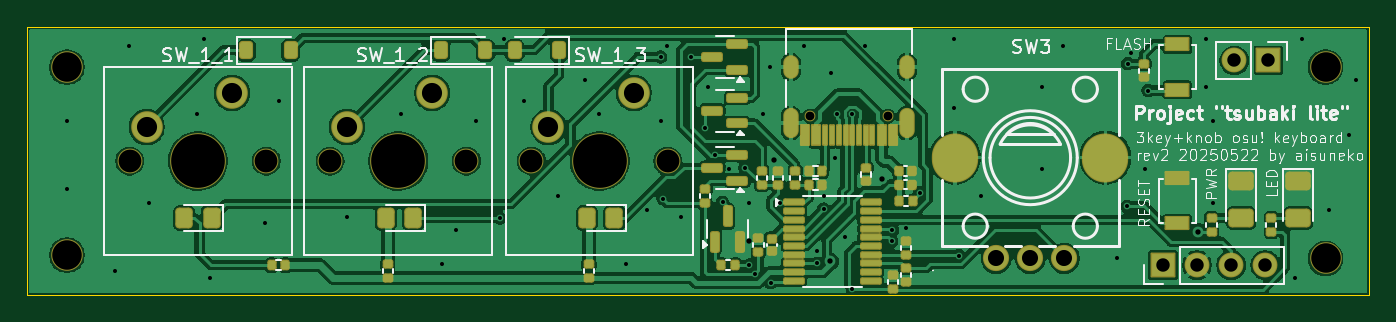
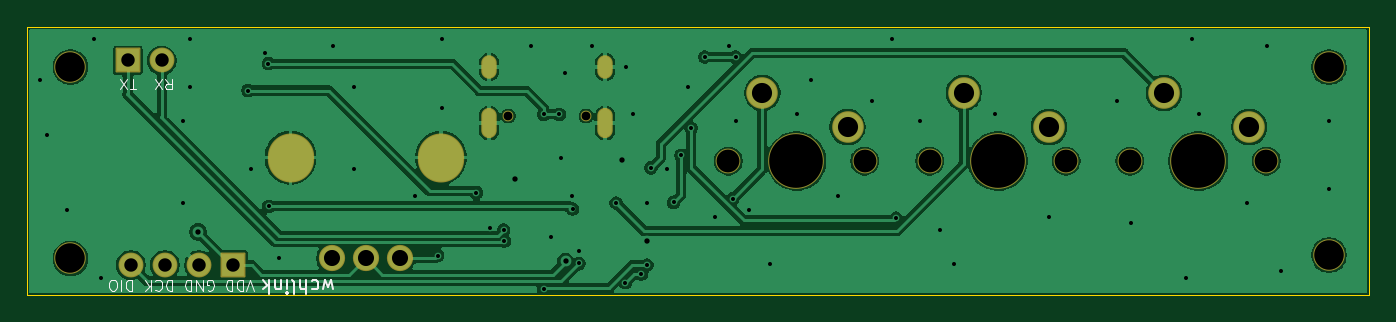
Circuit board: 11 layer files. Board 100.0 x 20.0 mm.
- bottom_mask: tsubaki_lite-B_Mask.gbs (2637 bytes)
- paste: tsubaki_lite-B_Paste.gbp (457 bytes)
- bottom_silk: tsubaki_lite-B_Silkscreen.gbo (9520 bytes)
- bottom_copper: tsubaki_lite-Back.gbl (91833 bytes)
- outline: tsubaki_lite-Edge_Cuts.gm1 (611 bytes)
- top_mask: tsubaki_lite-F_Mask.gts (8161 bytes)
- paste: tsubaki_lite-F_Paste.gtp (6197 bytes)
- top_silk: tsubaki_lite-F_Silkscreen.gto (54025 bytes)
- top_copper: tsubaki_lite-Front.gtl (163820 bytes)
- drill: tsubaki_lite-NPTH.drl (754 bytes)
- drill: tsubaki_lite-PTH.drl (2291 bytes)

=== bottom_mask: tsubaki_lite-B_Mask.gbs (2637 bytes, source withheld) ===
=== paste: tsubaki_lite-B_Paste.gbp ===
%TF.GenerationSoftware,KiCad,Pcbnew,9.0.2*%
%TF.CreationDate,2025-05-22T15:05:22+08:00*%
%TF.ProjectId,tsubaki_lite,74737562-616b-4695-9f6c-6974652e6b69,2025.4*%
%TF.SameCoordinates,Original*%
%TF.FileFunction,Paste,Bot*%
%TF.FilePolarity,Positive*%
%FSLAX46Y46*%
G04 Gerber Fmt 4.6, Leading zero omitted, Abs format (unit mm)*
G04 Created by KiCad (PCBNEW 9.0.2) date 2025-05-22 15:05:22*
%MOMM*%
%LPD*%
G01*
G04 APERTURE LIST*
G04 APERTURE END LIST*
M02*

=== bottom_silk: tsubaki_lite-B_Silkscreen.gbo (9520 bytes, source omitted) ===
=== bottom_copper: tsubaki_lite-Back.gbl (91833 bytes, source omitted) ===
=== outline: tsubaki_lite-Edge_Cuts.gm1 ===
%TF.GenerationSoftware,KiCad,Pcbnew,9.0.2*%
%TF.CreationDate,2025-05-22T15:05:22+08:00*%
%TF.ProjectId,tsubaki_lite,74737562-616b-4695-9f6c-6974652e6b69,2025.4*%
%TF.SameCoordinates,Original*%
%TF.FileFunction,Profile,NP*%
%FSLAX46Y46*%
G04 Gerber Fmt 4.6, Leading zero omitted, Abs format (unit mm)*
G04 Created by KiCad (PCBNEW 9.0.2) date 2025-05-22 15:05:22*
%MOMM*%
%LPD*%
G01*
G04 APERTURE LIST*
%TA.AperFunction,Profile*%
%ADD10C,0.100000*%
%TD*%
G04 APERTURE END LIST*
D10*
X93000000Y-90000000D02*
X193000000Y-90000000D01*
X193000000Y-110000000D01*
X93000000Y-110000000D01*
X93000000Y-90000000D01*
M02*

=== top_mask: tsubaki_lite-F_Mask.gts (8161 bytes, source omitted) ===
=== paste: tsubaki_lite-F_Paste.gtp (6197 bytes, source omitted) ===
=== top_silk: tsubaki_lite-F_Silkscreen.gto (54025 bytes, source omitted) ===
=== top_copper: tsubaki_lite-Front.gtl (163820 bytes, source omitted) ===
=== drill: tsubaki_lite-NPTH.drl ===
M48
; DRILL file {KiCad 9.0.2} date 2025-05-22T15:05:24+0800
; FORMAT={-:-/ absolute / inch / decimal}
; #@! TF.CreationDate,2025-05-22T15:05:24+08:00
; #@! TF.GenerationSoftware,Kicad,Pcbnew,9.0.2
; #@! TF.FileFunction,NonPlated,1,2,NPTH
FMAT,2
INCH
; #@! TA.AperFunction,NonPlated,NPTH,ComponentDrill
T1C0.0256
; #@! TA.AperFunction,NonPlated,NPTH,ComponentDrill
T2C0.0669
; #@! TA.AperFunction,NonPlated,NPTH,ComponentDrill
T3C0.0866
; #@! TA.AperFunction,NonPlated,NPTH,ComponentDrill
T4C0.1575
%
G90
G05
T1
X5.9586Y-3.805
X6.1862Y-3.805
T2
X3.9634Y-3.937
X4.3634Y-3.937
X4.5508Y-3.937
X4.9508Y-3.937
X5.1413Y-3.937
X5.5413Y-3.937
T3
X3.7795Y-3.6614
X3.7795Y-4.2126
X7.4705Y-3.6614
X7.4705Y-4.2224
T4
X4.1634Y-3.937
X4.7508Y-3.937
X5.3413Y-3.937
M30

=== drill: tsubaki_lite-PTH.drl ===
M48
; DRILL file {KiCad 9.0.2} date 2025-05-22T15:05:24+0800
; FORMAT={-:-/ absolute / inch / decimal}
; #@! TF.CreationDate,2025-05-22T15:05:24+08:00
; #@! TF.GenerationSoftware,Kicad,Pcbnew,9.0.2
; #@! TF.FileFunction,Plated,1,2,PTH
FMAT,2
INCH
; #@! TA.AperFunction,Plated,PTH,ViaDrill
T1C0.0118
; #@! TA.AperFunction,Plated,PTH,ViaDrill
T2C0.0157
; #@! TA.AperFunction,Plated,PTH,ComponentDrill
T3C0.0236
; #@! TA.AperFunction,Plated,PTH,ComponentDrill
T4C0.0394
; #@! TA.AperFunction,Plated,PTH,ComponentDrill
T5C0.0472
; #@! TA.AperFunction,Plated,PTH,ComponentDrill
T6C0.0591
; #@! TA.AperFunction,Plated,PTH,ComponentDrill
T7C0.0906
%
G90
G05
T1
X3.78Y-3.82
X3.78Y-4.02
X3.92Y-4.26
X3.96Y-3.6
X4.02Y-4.06
X4.16Y-3.8
X4.18Y-3.58
X4.2Y-4.28
X4.36Y-4.12
X4.4Y-3.76
X4.6Y-4.1
X4.76Y-3.8
X4.88Y-4.24
X4.92Y-4.14
X4.98Y-3.82
X5.0492Y-4.1043
X5.06Y-3.58
X5.12Y-3.76
X5.22Y-4.04
X5.3Y-3.7
X5.34Y-3.8
X5.42Y-4.24
X5.48Y-4.08
X5.52Y-3.6319
X5.52Y-3.82
X5.5271Y-4.0471
X5.54Y-3.6
X5.58Y-4.1
X5.61Y-3.6319
X5.6501Y-3.84
X5.66Y-3.72
X5.6802Y-3.9202
X5.7019Y-4.0581
X5.72Y-3.96
X5.7682Y-3.9567
X5.78Y-4.06
X5.78Y-4.2421
X5.7963Y-4.2687
X5.82Y-3.8
X5.84Y-3.66
X5.843Y-4.2934
X5.87Y-4.06
X5.94Y-3.6
X5.9793Y-4.2372
X5.98Y-4.2
X5.9981Y-4.0781
X6.0Y-4.04
X6.02Y-3.68
X6.0322Y-3.9278
X6.0369Y-3.8
X6.06Y-4.16
X6.0823Y-3.8
X6.0827Y-4.3111
X6.12Y-3.6
X6.198Y-4.1719
X6.2Y-4.14
X6.24Y-4.1319
X6.28Y-4.03
X6.38Y-3.58
X6.38Y-3.78
X6.394Y-4.214
X6.46Y-4.04
X6.64Y-3.72
X6.64Y-3.96
X6.7Y-3.6
X6.86Y-4.22
X6.8889Y-4.07
X6.89Y-3.6516
X6.9Y-3.62
X6.94Y-3.96
X6.95Y-3.7303
X7.12Y-3.58
X7.12Y-3.72
X7.14Y-3.82
X7.14Y-4.06
X7.38Y-4.28
X7.4Y-3.58
X7.48Y-4.08
X7.54Y-3.86
X7.56Y-3.7
T2
X5.78Y-4.1703
X5.8534Y-3.9339
X6.0183Y-4.2313
X6.1682Y-3.9882
X7.0965Y-4.1447
T4
X6.9933Y-4.2421
X7.0933Y-4.2421
X7.1933Y-4.2421
X7.2026Y-3.6417
X7.2933Y-4.2421
X7.3026Y-3.6417
T5
X6.5043Y-4.2224
X6.6043Y-4.2224
X6.7043Y-4.2224
T6
X4.0134Y-3.837
X4.2634Y-3.737
X4.6008Y-3.837
X4.8508Y-3.737
X5.1913Y-3.837
X5.4413Y-3.737
T3
G00X5.9023Y-3.6732
M15
G01X5.9023Y-3.6495
M16
G05
G00X5.9023Y-3.8476
M15
G01X5.9023Y-3.8043
M16
G05
G00X6.2425Y-3.6732
M15
G01X6.2425Y-3.6495
M16
G05
G00X6.2425Y-3.8476
M15
G01X6.2425Y-3.8043
M16
G05
T7
G00X6.3839Y-3.9311
M15
G01X6.3839Y-3.9233
M16
G05
G00X6.8248Y-3.9311
M15
G01X6.8248Y-3.9233
M16
G05
M30
